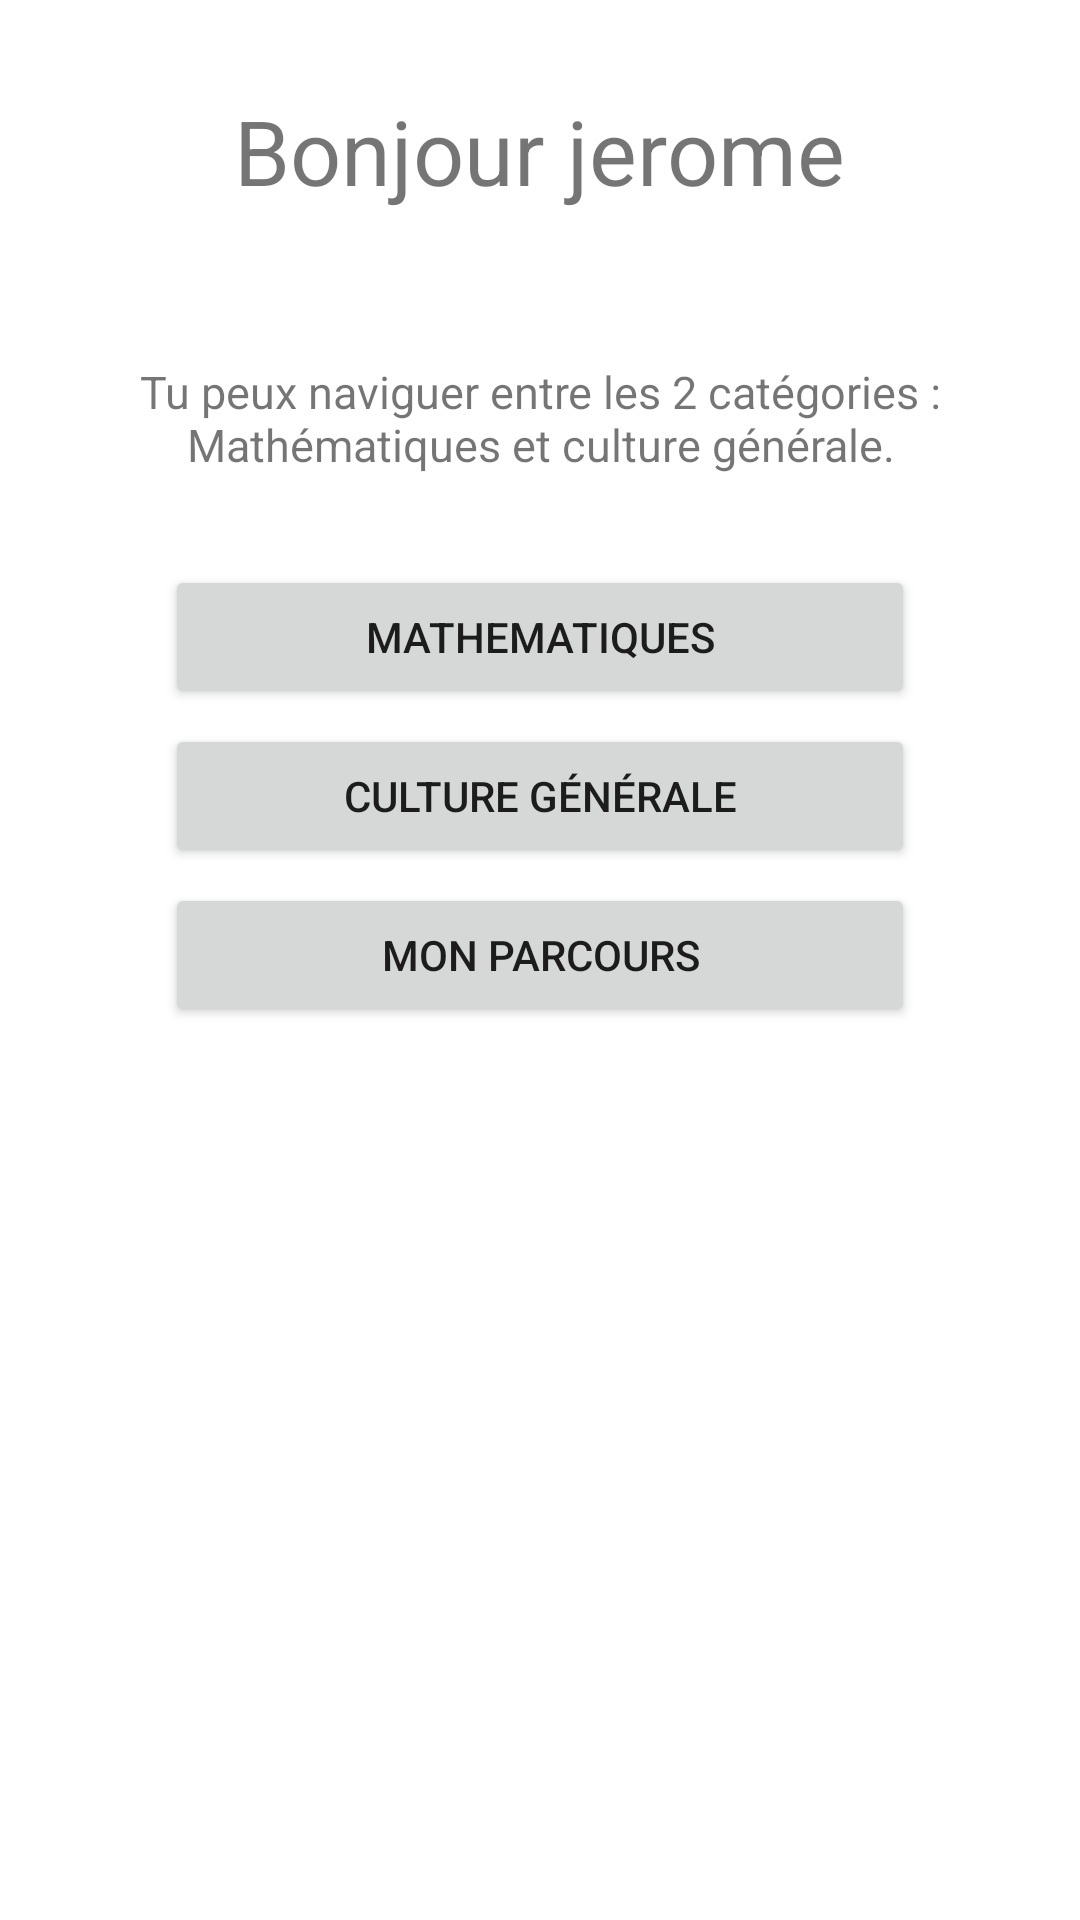

Layout XML and referenced resources for this Android screen:
<!-- AndroidManifest.xml: application theme Theme.EcoleLoustics -->
<!-- res/layout/activity_menu.xml -->
<?xml version="1.0" encoding="utf-8"?>
<RelativeLayout xmlns:android="http://schemas.android.com/apk/res/android"
    xmlns:app="http://schemas.android.com/apk/res-auto"
    xmlns:tools="http://schemas.android.com/tools"
    android:layout_width="match_parent"
    android:layout_height="match_parent"
    tools:context=".ActivityJava.ActivityMenu"
    android:orientation="vertical">

    <TextView
        android:id="@+id/menu_messageIntro"
        android:layout_width="wrap_content"
        android:layout_height="wrap_content"
        android:layout_gravity="center"
        android:textSize="30sp"
        android:text="Bonjour jerome"
        android:layout_centerHorizontal="true"
        android:layout_marginTop="30dp"
        />

    <TextView
        android:id="@+id/menu_explicatif"
        android:layout_width="300dp"
        android:layout_height="wrap_content"
        android:text="Tu peux naviguer entre les 2 catégories : Mathématiques et culture générale."
        android:layout_below="@id/menu_messageIntro"
        android:textAlignment="center"
        android:layout_centerHorizontal="true"
        android:textSize="15dp"
        android:layout_marginTop="50dp"
        >
    </TextView>

    <Button
        android:id="@+id/menu_parcours"
        android:layout_width="250dp"
        android:layout_height="wrap_content"
        android:layout_below="@id/menu_culture_ge"
        android:layout_centerHorizontal="true"
        android:layout_marginTop="5dp"
        android:onClick="onParcours"
        android:text="mon parcours"

        ></Button>

    <Button
        android:id="@+id/menu_mathematiques"
        android:layout_width="250dp"
        android:layout_height="wrap_content"
        android:layout_below="@id/menu_explicatif"
        android:layout_centerHorizontal="true"
        android:layout_marginTop="30dp"
        android:onClick="onMathematiques"
        android:text="mathematiques"></Button>

    <Button
        android:id="@+id/menu_culture_ge"
        android:layout_width="250dp"
        android:layout_height="wrap_content"
        android:text="culture générale"
        android:onClick="onCultureGe"
        android:layout_below="@id/menu_mathematiques"
        android:layout_marginTop="5dp"
        android:layout_centerHorizontal="true"
        >
    </Button>


</RelativeLayout>
<!-- resources referenced by this layout -->
<resources>
  <style name="Theme.EcoleLoustics" parent="Theme.MaterialComponents.DayNight.DarkActionBar">
          
          <item name="colorPrimary">@color/purple_500</item>
          <item name="colorPrimaryVariant">@color/purple_700</item>
          <item name="colorOnPrimary">@color/white</item>
          
          <item name="colorSecondary">@color/teal_200</item>
          <item name="colorSecondaryVariant">@color/teal_700</item>
          <item name="colorOnSecondary">@color/black</item>
          
          <item name="android:statusBarColor" tools:targetApi="l">?attr/colorPrimaryVariant</item>
          
      </style>
  <!-- not gathered from this repository: default colours our renderer supplied (Android Studio template values) -->
  <color name="purple_500">#FF6200EE</color>
  <color name="purple_700">#FF3700B3</color>
  <color name="teal_200">#FF03DAC5</color>
  <color name="teal_700">#FF018786</color>
  <color name="black">#FF000000</color>
  <color name="white">#FFFFFFFF</color>
</resources>
